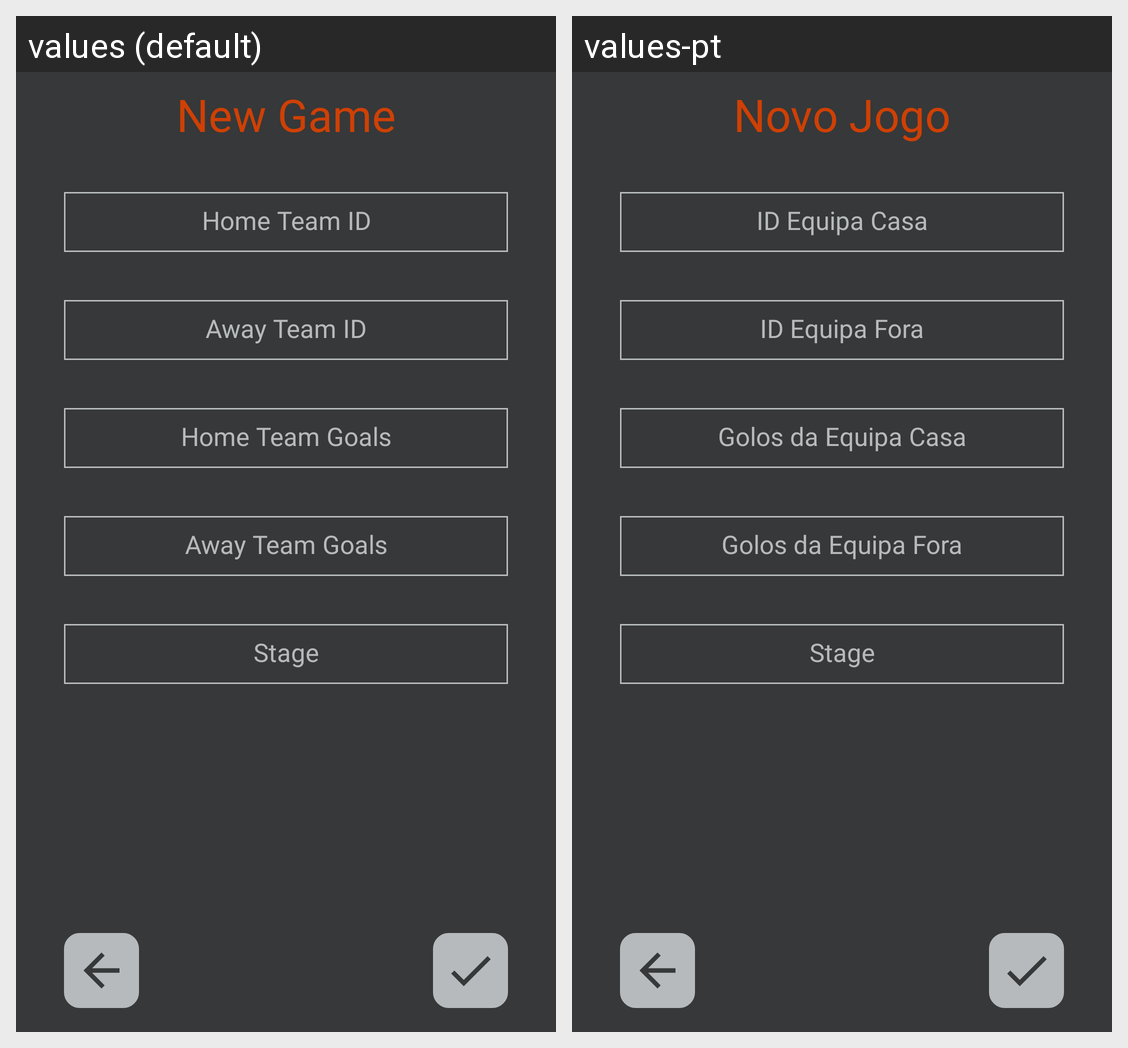

Strings drawn on this Android screen and how each of the app's shown locales translates them:
Android screen res/layout/activity_game_new.xml rendered under 2 locales, left to right: values (default), values-pt. Device: Nexus 5 (rendered at 1080×1920; each locale shown at half size, 540×960, under a caption strip naming it); theme AppTheme.
Strings drawn on this screen, with the default value and each locale's value (text and hints the layout hard-codes, and strings that could not be matched under every locale, appear in the picture but are not listed):

new_game
  values: New Game
  values-pt: Novo Jogo

home_team_id
  values: Home Team ID
  values-pt: ID Equipa Casa

away_team_id
  values: Away Team ID
  values-pt: ID Equipa Fora

home_team_goals
  values: Home Team Goals
  values-pt: Golos da Equipa Casa

away_team_goals
  values: Away Team Goals
  values-pt: Golos da Equipa Fora

stage
  values: Stage
  values-pt: Stage  [not translated; the default value is used]
